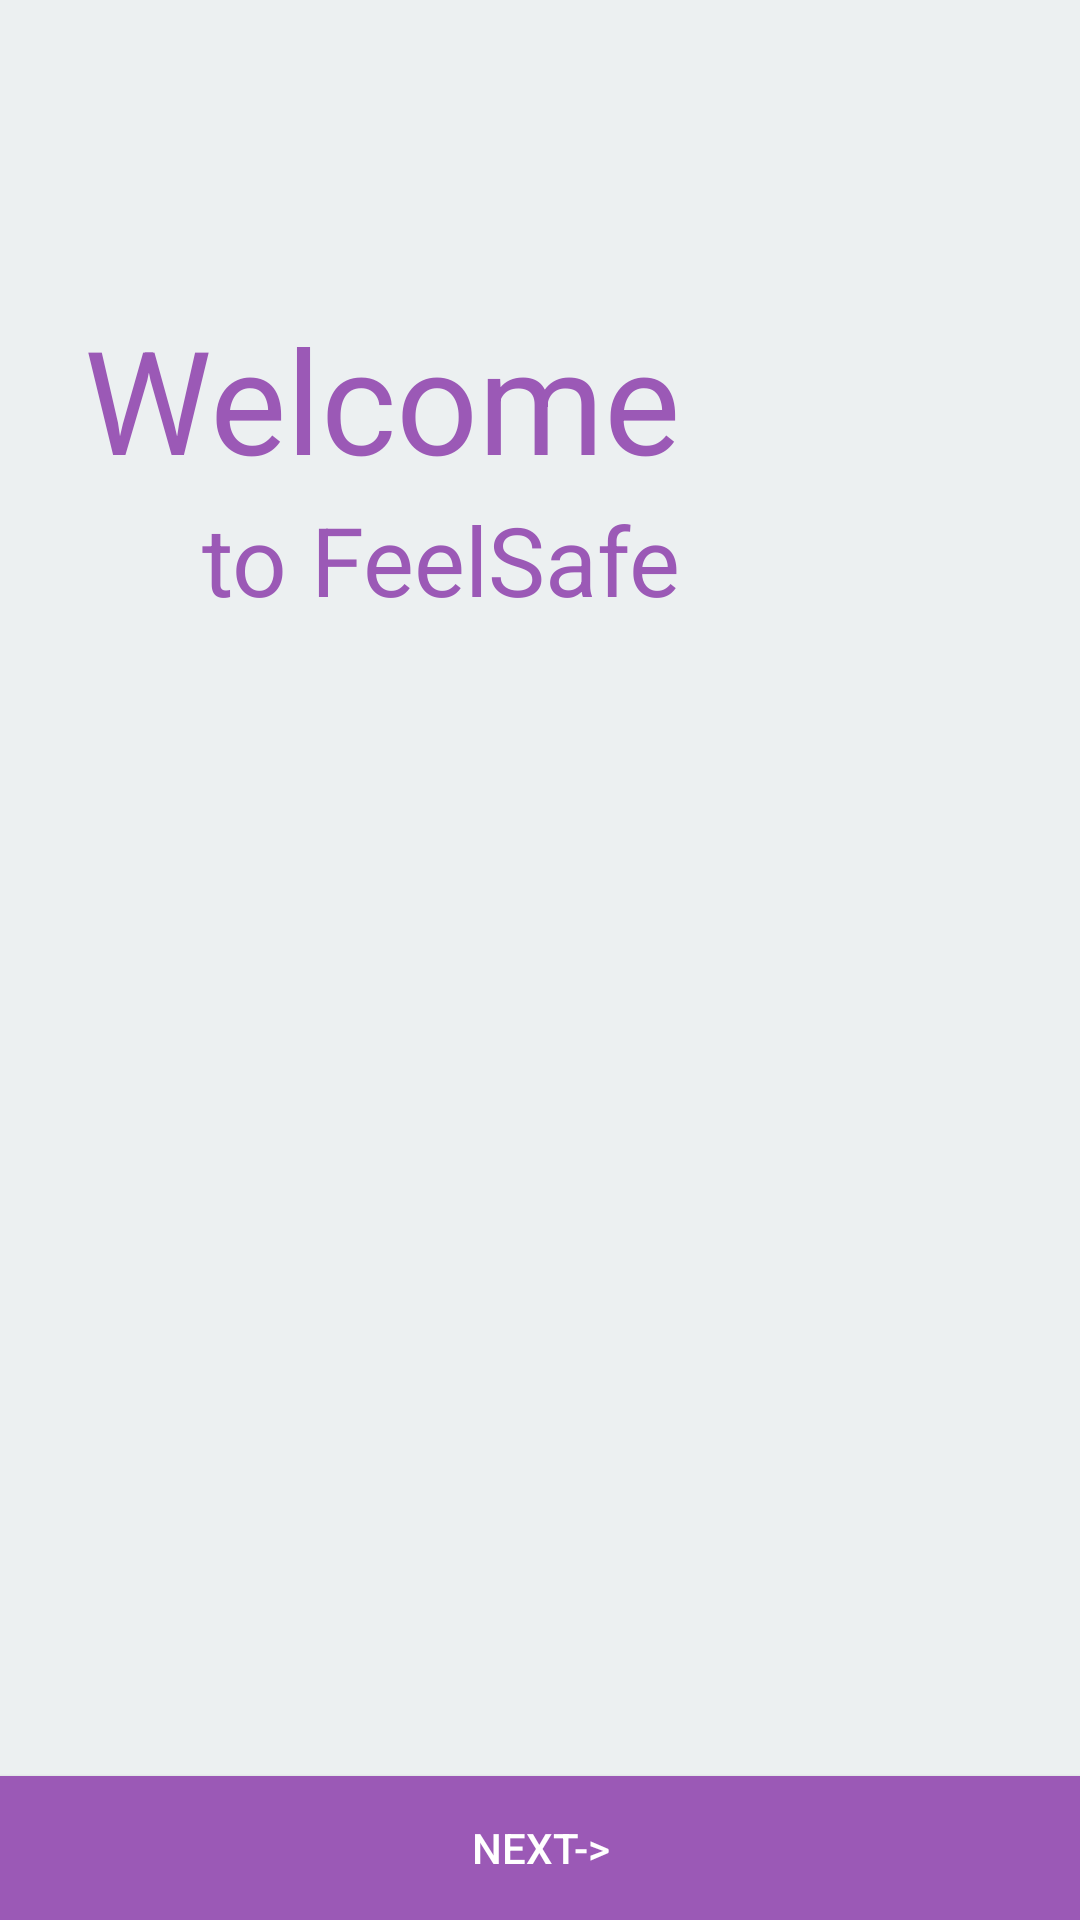

Reconstruct the res/layout file that produces this screen, plus the resources it refers to.
<!-- AndroidManifest.xml: application theme AppTheme -->
<!-- res/layout/opening_welcome.xml -->
<?xml version="1.0" encoding="utf-8"?>
<RelativeLayout xmlns:android="http://schemas.android.com/apk/res/android"
    android:layout_width="match_parent"
    android:layout_height="match_parent" 
    android:background="@color/clouds">

    <ImageView
        android:id="@+id/imageView1"
        android:layout_width="156dp"
        android:layout_height="156dp"
        android:layout_centerHorizontal="true"
        android:layout_centerVertical="true"
        android:src="@drawable/ic_launch" />

    <TextView
        android:id="@+id/textView1"
        android:layout_width="wrap_content"
        android:layout_height="wrap_content"
        android:layout_above="@+id/textView2"
        android:layout_alignParentLeft="true"
        android:layout_marginLeft="28dp"
        android:text="Welcome"
        android:textColor="@color/amytheist"
        android:textSize="48sp" />

    <TextView
        android:id="@+id/textView2"
        android:layout_width="wrap_content"
        android:layout_height="wrap_content"
        android:layout_above="@+id/imageView1"
        android:layout_alignRight="@+id/textView1"
        android:layout_marginBottom="34dp"
        android:text="to FeelSafe"
        android:textAppearance="?android:attr/textAppearanceMedium"
        android:textColor="@color/amytheist"
        android:textSize="32sp" />

    <Button
        android:id="@+id/nextButtonOnInstall"
        android:layout_width="wrap_content"
        android:layout_height="48dp"
        android:layout_alignParentBottom="true"
        android:layout_alignParentLeft="true"
        android:layout_alignParentRight="true"
        android:background="@color/amytheist"
        android:text="Next->"
        android:textColor="#fff" />
   
   
    
     
  

</RelativeLayout>
<!-- resources referenced by this layout -->
<resources>
  <color name="amytheist">#9b59b6</color>
  <color name="clouds">#ecf0f1</color>
  <style name="AppTheme" parent="AppBaseTheme">
          
          <item name="android:actionBarStyle">@style/ActionBar</item>
      </style>
  <style name="AppBaseTheme" parent="Theme.AppCompat.Light">
          
      </style>
  <style name="ActionBar" parent="@android:style/Widget.Holo.Light.ActionBar.Solid.Inverse">
          <item name="android:background">@color/alizarin</item>
          <item name="android:backgroundStacked">@color/silver</item>
          <item name="android:backgroundSplit">@color/alizarin</item>
      </style>
  <color name="alizarin">#e74c3c</color>
  <color name="silver">#bdc3c7</color>
</resources>
